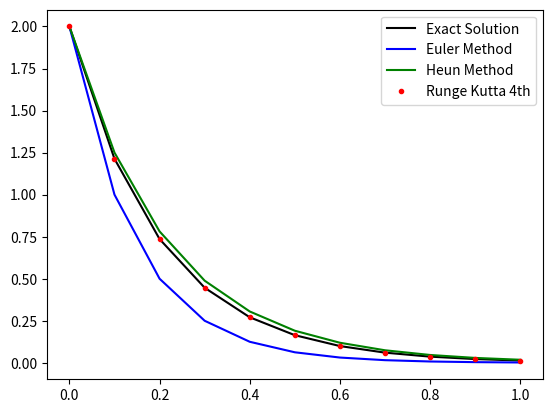

Reproduce this figure in Python.
import numpy as np
import matplotlib.pyplot as plt

def eul(dt,t):
    T = np.copy(t)
    T[0] = 2.0
    for i in range(0,t.shape[0]-1):
        h1 = dt*dTdt(t[i],T[i])
        T[i+1] = T[i] + h1
    return T

def heun(dt,t):
    T = np.copy(t)
    T[0] = 2.0
    for i in range(0,t.shape[0]-1):
        h1 = dt*dTdt(t[i],T[i])
        h2 = dt*dTdt(t[i]+dt, T[i]+h1)
        T[i+1] = T[i] + 0.5*(h1+h2)
    return T

def rk4(dt,t):
    T = np.copy(t)
    T[0] = 2.0
    for i in range(0,t.shape[0]-1):
        h1 = dt*dTdt(t[i],T[i])
        h2 = dt*dTdt(t[i]+dt/2., T[i]+h1/2.)
        h3 = dt*dTdt(t[i]+dt/2., T[i]+h2/2.)
        h4 = dt*dTdt(t[i]+dt, T[i]+h3)
        T[i+1] = T[i] + (h1 + 2*h2 + 2*h3 + h4)/6.
    return T

def dTdt(t,T):
    return -5.*T

##Main Program
dt = 0.1
t = np.arange(0.,1.0+dt,dt)

T_exact = 2*np.exp(-5*t)
plt.plot(t,T_exact,'k-',label='Exact Solution')

T_eul = eul(dt,t)
plt.plot(t,T_eul,'b-',label='Euler Method')
T_heun = heun(dt,t)
plt.plot(t,T_heun,'g-',label='Heun Method')
T_rk4 = rk4(dt,t)
plt.plot(t,T_rk4,'r.',label='Runge Kutta 4th')
plt.legend()
plt.show()